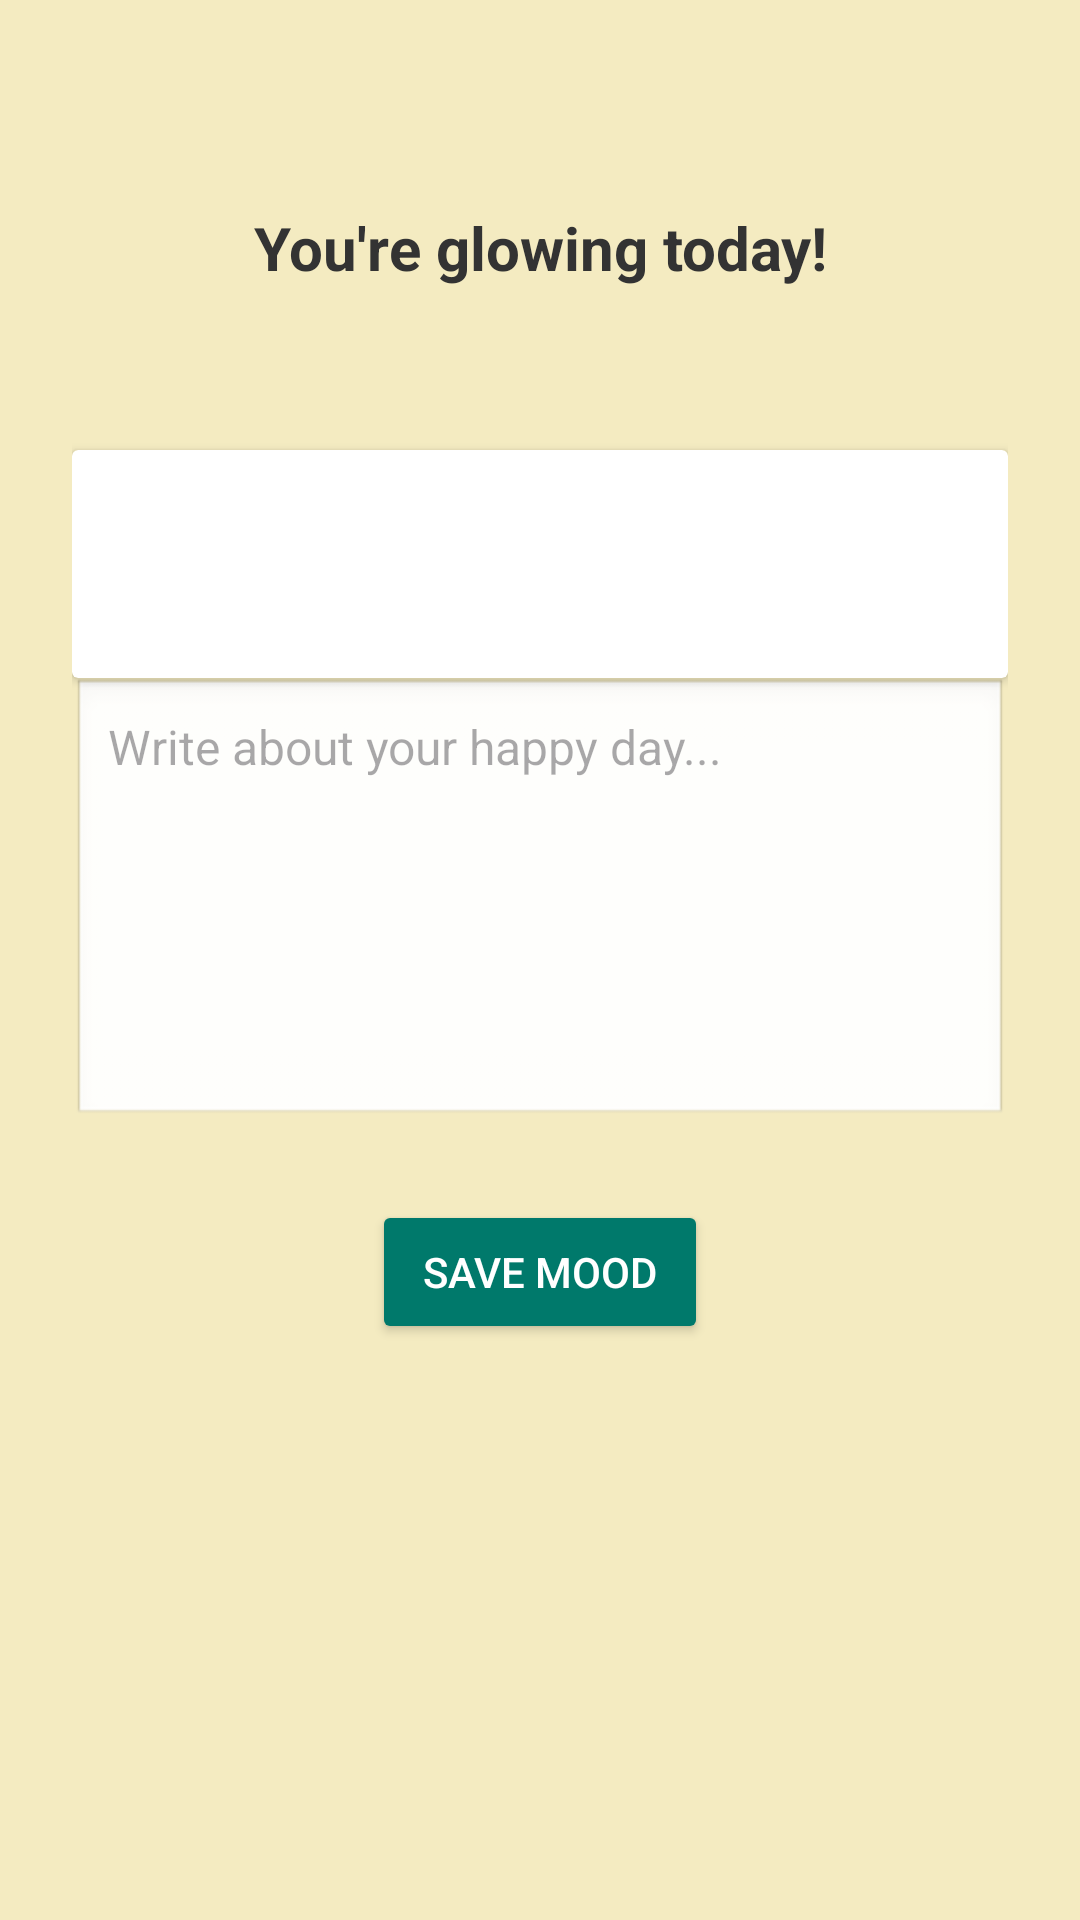

Reconstruct the res/layout file that produces this screen, plus the resources it refers to.
<!-- AndroidManifest.xml: application theme Theme.MoodBoard -->
<!-- res/layout/activity_happy.xml -->
<?xml version="1.0" encoding="utf-8"?>
<ScrollView xmlns:android="http://schemas.android.com/apk/res/android"
    android:layout_width="match_parent"
    android:layout_height="match_parent"
    android:background="#F4EBC1">

    <LinearLayout
        android:layout_width="match_parent"
        android:layout_height="wrap_content"
        android:gravity="center_horizontal"
        android:orientation="vertical"
        android:padding="24dp">

        <TextView
            android:layout_width="wrap_content"
            android:layout_height="wrap_content"
            android:layout_marginTop="45dp"
            android:layout_marginBottom="24dp"
            android:gravity="center"
            android:text="You're glowing today!"
            android:textColor="#333333"
            android:textSize="20sp"
            android:textStyle="bold" />


        <androidx.cardview.widget.CardView
            android:layout_width="match_parent"
            android:layout_height="76dp"
            android:layout_marginTop="30dp" />


        <EditText
            android:id="@+id/happyNote"
            android:layout_width="match_parent"
            android:layout_height="150dp"
            android:layout_marginBottom="24dp"
            android:background="@android:drawable/edit_text"
            android:fontFamily="sans-serif"
            android:gravity="top"
            android:hint="Write about your happy day..."
            android:inputType="textMultiLine"
            android:padding="12dp"
            android:textColor="#282727"
            android:textSize="16sp" />

        <Button
            android:id="@+id/saveHappy"
            android:layout_width="match_parent"
            android:layout_height="wrap_content"
            android:layout_marginBottom="12dp"
            android:layout_marginHorizontal="100dp"
            android:backgroundTint="#00796B"
            android:text="Save Mood"
            android:textColor="#FFFFFF" />


    </LinearLayout>

</ScrollView>
<!-- resources referenced by this layout -->
<resources>
  <style name="Theme.MoodBoard" parent="Base.Theme.MoodBoard" />
  <style name="Base.Theme.MoodBoard" parent="Theme.Material3.DayNight.NoActionBar">
          
          
      </style>
</resources>
